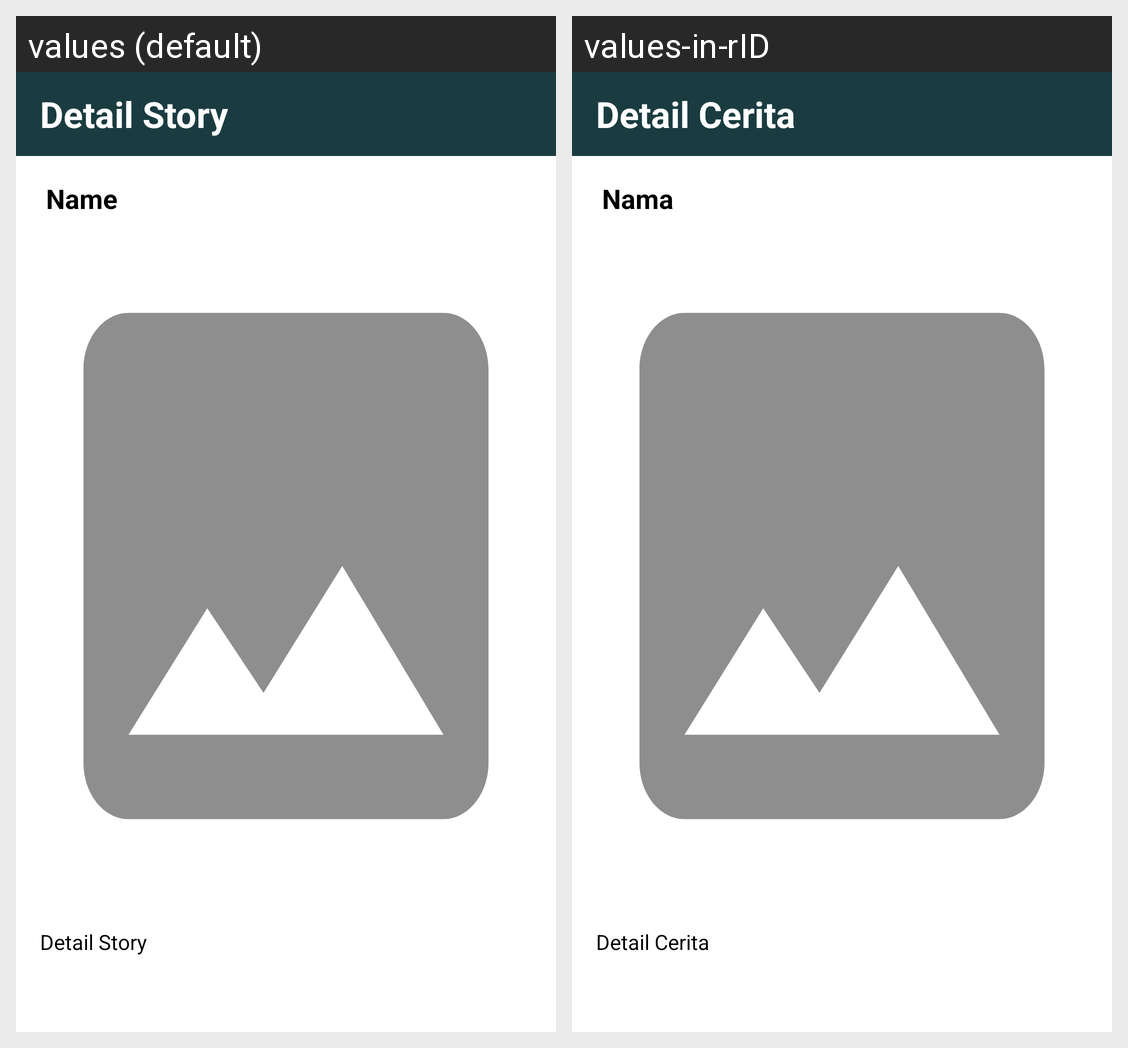

For this localized Android screen grid, give each drawn string resource with its value in every locale shown.
Android screen res/layout/activity_detail_story.xml rendered under 2 locales, left to right: values (default), values-in-rID. Device: Nexus 5 (rendered at 1080×1920; each locale shown at half size, 540×960, under a caption strip naming it); theme Theme.MyIntermediate.
Strings drawn on this screen, with the default value and each locale's value (text and hints the layout hard-codes, and strings that could not be matched under every locale, appear in the picture but are not listed):

detail_story
  values: Detail Story
  values-in-rID: Detail Cerita

name
  values: Name
  values-in-rID: Nama
